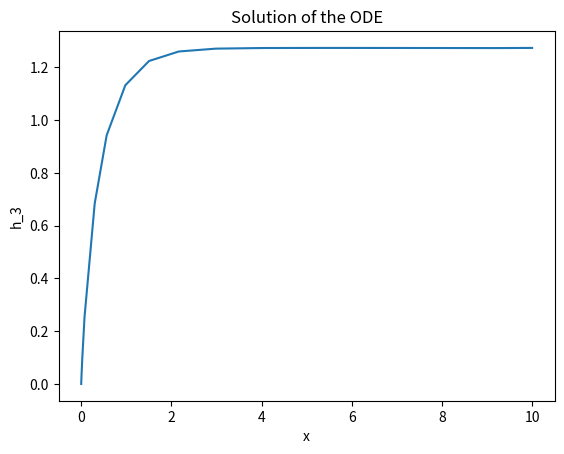

This figure's Python source:
import numpy as np
from scipy.integrate import solve_ivp
import matplotlib.pyplot as plt

# Constants (you'll need to set these values)
S_R = 1.0  # Example value for S_R
q_p = 5  # Example value for q_p
S_F30 = 0  # Example value for S_F30
S_L30 = 1.0  # Example value for S_L30
g = 9.81  # Gravitational constant

# Function that represents the ODE dh_3/dt
def dh3_dx(t, h3):
    return (1 / S_R) * q_p - (1 / S_R) * (S_F30 + S_L30) * np.sqrt(2 * g * h3)

# Initial condition for h_3
h3_0 = 0  # Initial value of h_3

# Define the range of x values over which to solve the ODE
t_span = (0, 10)  # Example range for x from 0 to 10

# Call solve_ivp to solve the ODE
solution = solve_ivp(dh3_dx, t_span, [h3_0], method='RK45')

# Plotting the solution
plt.plot(solution.t, solution.y[0])
plt.xlabel('x')
plt.ylabel('h_3')
plt.title('Solution of the ODE')
plt.show()
